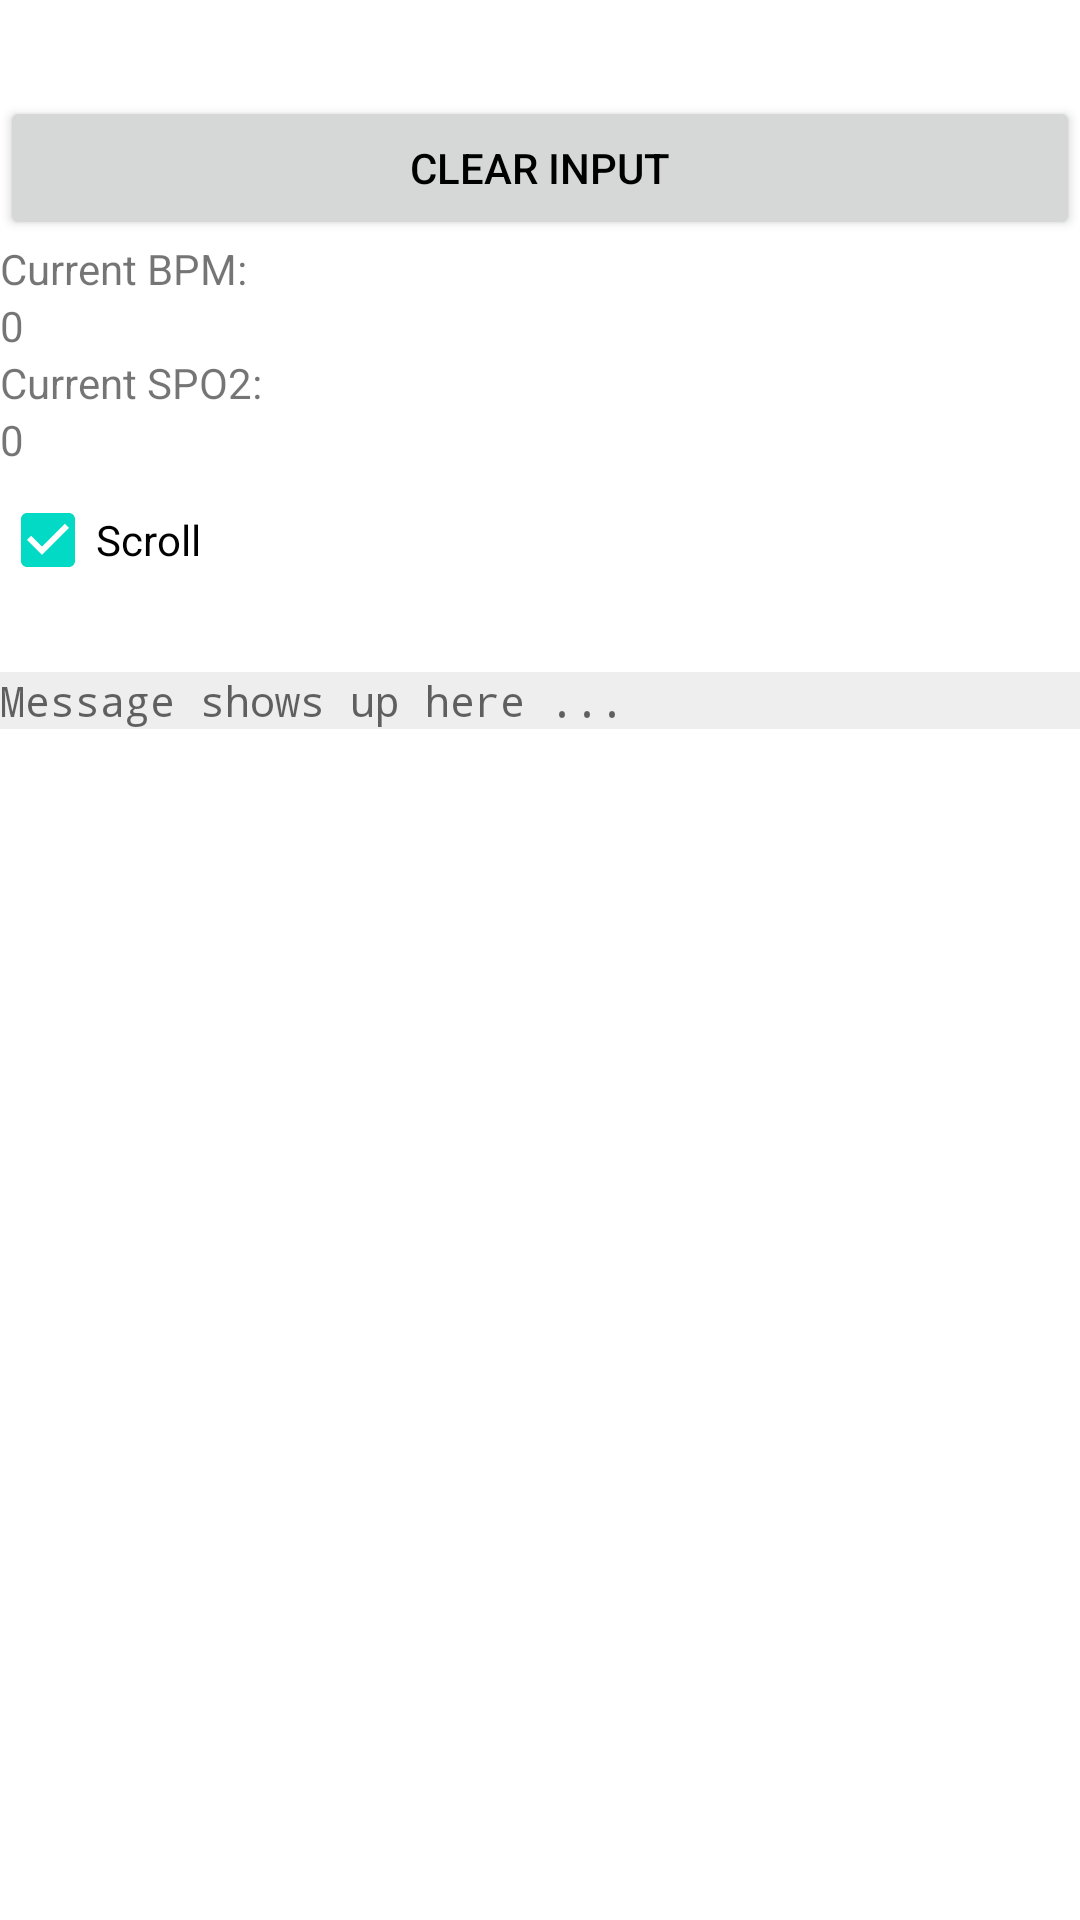

Write the Android layout XML for this screen, with the resource values it uses.
<!-- AndroidManifest.xml: application theme Theme.Projekt_test -->
<!-- res/layout/fragment_b_t_l_o_g.xml -->
<?xml version="1.0" encoding="utf-8"?>
<layout xmlns:android="http://schemas.android.com/apk/res/android"
    xmlns:app="http://schemas.android.com/apk/res-auto"
    xmlns:tools="http://schemas.android.com/tools">
    <androidx.constraintlayout.widget.ConstraintLayout
        android:layout_width="match_parent"
        android:layout_height="match_parent"
        tools:context=".BTLOGFragment">

    


        <LinearLayout
            android:layout_width="fill_parent"
            android:layout_height="0dp"
            android:layout_marginTop="32dp"
            android:orientation="vertical"
            app:layout_constraintStart_toStartOf="parent"
            app:layout_constraintTop_toTopOf="parent">

            <Button
                android:id="@+id/btnClearInput"
                android:layout_width="match_parent"
                android:layout_height="wrap_content"
                android:text="Clear Input" />


            <TextView
                android:id="@+id/BPM_text"
                android:layout_width="match_parent"
                android:layout_height="wrap_content"
                android:text="Current BPM:" />

            <TextView
                android:id="@+id/BPM_display"
                android:layout_width="match_parent"
                android:layout_height="wrap_content"
                android:text='0' />

            <TextView
                android:id="@+id/SPO2_text"
                android:layout_width="match_parent"
                android:layout_height="wrap_content"
                android:text="Current SPO2:" />

            <TextView
                android:id="@+id/SPO2_display"
                android:layout_width="match_parent"
                android:layout_height="wrap_content"
                android:text='0' />

            <CheckBox
                android:id="@+id/chkScroll"
                android:layout_width="fill_parent"
                android:layout_height="wrap_content"
                android:layout_margin="0dp"
                android:checked="true"
                android:text="Scroll" />

            <ScrollView
                android:id="@+id/viewScroll"
                android:layout_width="match_parent"
                android:layout_height="match_parent"
                android:layout_weight="1">

                <TextView
                    android:id="@+id/txtReceive"
                    android:layout_width="fill_parent"
                    android:layout_height="wrap_content"
                    android:layout_gravity="top"
                    android:layout_marginTop="20dp"
                    android:background="#eeeeee"
                    android:hint="Message shows up here ..."
                    android:scrollbars="vertical"
                    android:typeface="monospace" />
            </ScrollView>

        </LinearLayout>


</androidx.constraintlayout.widget.ConstraintLayout>

</layout>
<!-- resources referenced by this layout -->
<resources>
  <style name="Theme.Projekt_test" parent="Theme.MaterialComponents.DayNight.DarkActionBar">
          
          <item name="colorPrimary">@color/purple_500</item>
          <item name="colorPrimaryVariant">@color/purple_700</item>
          <item name="colorOnPrimary">@color/white</item>
          
          <item name="colorSecondary">@color/teal_200</item>
          <item name="colorSecondaryVariant">@color/teal_700</item>
          <item name="colorOnSecondary">@color/black</item>
          
          <item name="android:statusBarColor" tools:targetApi="l">?attr/colorPrimaryVariant</item>
          
          <item name="android:textColorPrimary">@color/black</item>
          <item name="android:background">@color/white</item>
      </style>
  <!-- not gathered from this repository: default colours our renderer supplied (Android Studio template values) -->
  <color name="purple_500">#FF6200EE</color>
  <color name="purple_700">#FF3700B3</color>
  <color name="teal_200">#FF03DAC5</color>
  <color name="teal_700">#FF018786</color>
  <color name="black">#FF000000</color>
  <color name="white">#FFFFFFFF</color>
</resources>
